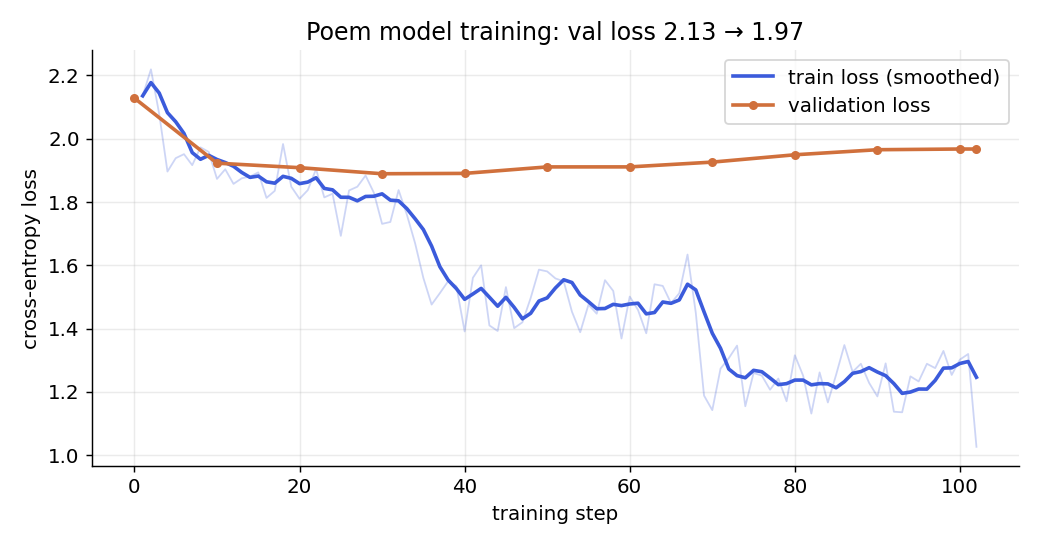

The data file committed next to this chart (first rows):
step, epoch, train_loss, val_loss
0, 0, , 2.128
1, 0.03, 2.136, 
2, 0.06, 2.219, 
3, 0.09, 2.079, 
4, 0.12, 1.896, 
5, 0.15, 1.939, 
6, 0.18, 1.951, 
7, 0.21, 1.917, 
8, 0.24, 1.973, 
9, 0.26, 1.959, 
10, 0.29, 1.873, 1.923
11, 0.32, 1.904, 
12, 0.35, 1.858, 
13, 0.38, 1.875, 
14, 0.41, 1.881, 
15, 0.44, 1.894, 
16, 0.47, 1.813, 
17, 0.5, 1.836, 
18, 0.53, 1.984, 
19, 0.56, 1.849, 
20, 0.59, 1.81, 1.909
21, 0.62, 1.838, 
22, 0.65, 1.904, 
23, 0.68, 1.815, 
24, 0.71, 1.826, 
25, 0.74, 1.693, 
26, 0.76, 1.837, 
27, 0.79, 1.849, 
28, 0.82, 1.884, 
29, 0.85, 1.83, 
30, 0.88, 1.731, 1.89
31, 0.91, 1.737, 
32, 0.94, 1.838, 
33, 0.97, 1.76, 
34, 1.0, 1.67, 
35, 1.03, 1.56, 
36, 1.06, 1.476, 
37, 1.09, 1.512, 
38, 1.12, 1.55, 
39, 1.15, 1.534, 
40, 1.18, 1.391, 1.891
41, 1.21, 1.561, 
42, 1.24, 1.6, 
43, 1.26, 1.41, 
44, 1.29, 1.393, 
45, 1.32, 1.531, 
46, 1.35, 1.402, 
47, 1.38, 1.42, 
48, 1.41, 1.497, 
49, 1.44, 1.587, 
50, 1.47, 1.581, 1.911
51, 1.5, 1.559, 
52, 1.53, 1.55, 
53, 1.56, 1.454, 
54, 1.59, 1.389, 
55, 1.62, 1.476, 
56, 1.65, 1.447, 
57, 1.68, 1.553, 
58, 1.71, 1.519, 
59, 1.74, 1.369, 
... 43 more rows
